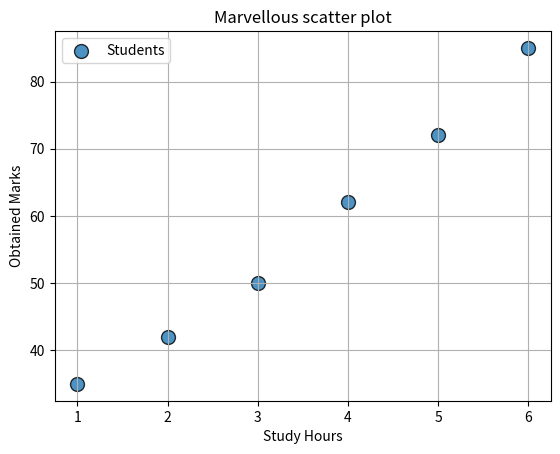

This chart was generated by the following Python code:
import matplotlib.pyplot as plt

def main():
    study_hours = [1,2,3,4,5,6]
    marks = [35,42,50,62,72,85]

    plt.scatter(
        study_hours,
        marks,
        s = 100,
        marker="o",
        alpha=0.8,
        edgecolors="black",
        linewidths=1,
        label = "Students"
    )

    plt.title("Marvellous scatter plot")
    plt.xlabel("Study Hours")
    plt.ylabel("Obtained Marks")
    plt.grid(True)
    plt.legend()
    plt.show()

if __name__ == "__main__":
    main()
